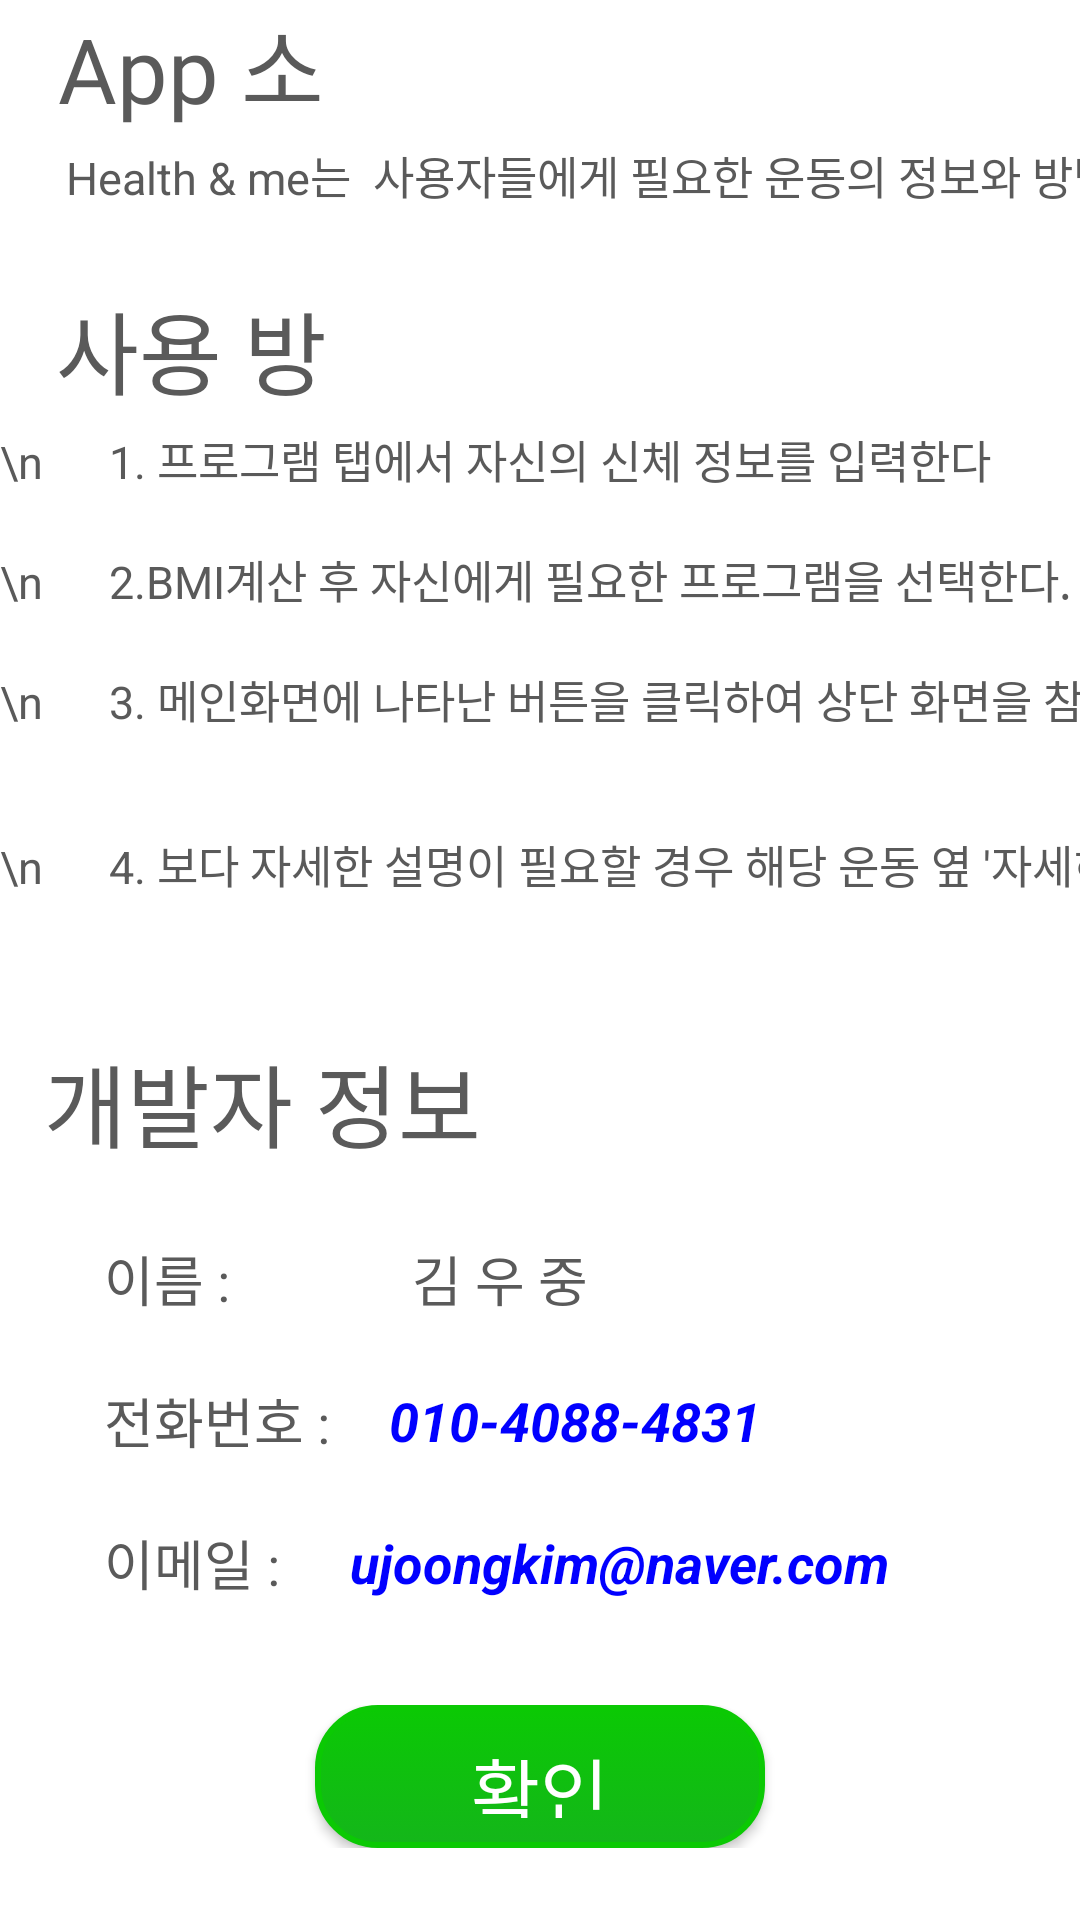

Android layout source for this screen:
<!-- AndroidManifest.xml: application theme Theme.Project1001 -->
<!-- res/layout/w_introduce.xml -->
<?xml version="1.0" encoding="utf-8"?>
<LinearLayout xmlns:android="http://schemas.android.com/apk/res/android"
    android:layout_width="match_parent"
    android:orientation="vertical"
    android:background="#FFFFFF"
    android:layout_height="match_parent">

    <LinearLayout
        android:layout_width="match_parent"
        android:layout_height="0dp"
        android:layout_weight="1"
        android:orientation="horizontal">

        <TextView
            android:layout_width="0dp"
            android:layout_height="wrap_content"
            android:layout_weight="1"
            android:gravity="center"
            android:layout_gravity="center"
            android:textSize="30dp"
            android:fontFamily="@font/kodib"
            android:textColor="@color/gray"
            android:text=" App 소개" />
        <LinearLayout
            android:layout_width="0dp"
            android:layout_height="match_parent"
            android:layout_weight="1"
            android:orientation="horizontal"></LinearLayout>
        <LinearLayout
            android:layout_width="0dp"
            android:layout_height="match_parent"
            android:layout_weight="1"
            android:orientation="horizontal"></LinearLayout>

    </LinearLayout>
    <LinearLayout
        android:layout_width="match_parent"
        android:layout_height="0dp"
        android:layout_weight="1"
        android:orientation="horizontal">

        <TextView
            android:id="@+id/etId"
            android:layout_width="match_parent"
            android:layout_height="match_parent"
            android:layout_gravity="center"
            android:layout_weight="5"
            android:ems="10"
            android:hint="      Health &amp; me는  사용자들에게 필요한 운동의 정보와 방법을
                               \n      편리하고 간편하게 제공하기 위해 제작되었습니다."
            android:textSize="15dp"
            android:inputType="textPersonName"
            android:textColorHint="@color/gray"/>

    </LinearLayout>
    <LinearLayout
        android:layout_width="match_parent"
        android:layout_height="0dp"
        android:layout_weight="1"
        android:orientation="horizontal">

        <TextView
            android:layout_width="0dp"
            android:layout_height="wrap_content"
            android:layout_weight="1"
            android:textSize="30dp"
            android:layout_gravity="center"
            android:gravity="center"
            android:textColor="@color/gray"
            android:fontFamily="@font/kodib"
            android:text=" 사용 방법" />

        <LinearLayout
            android:layout_width="0dp"
            android:layout_height="match_parent"
            android:layout_weight="1"
            android:orientation="horizontal"></LinearLayout>
        <LinearLayout
            android:layout_width="0dp"
            android:layout_height="match_parent"
            android:layout_weight="1"
            android:orientation="horizontal"></LinearLayout>

    </LinearLayout>
    <LinearLayout
        android:layout_width="match_parent"
        android:layout_height="0dp"
        android:layout_weight="4"
        android:orientation="vertical">

        <TextView
            android:layout_width="match_parent"
            android:layout_height="match_parent"
            android:layout_weight="1"
            android:textSize="15dp"
            android:layout_gravity="center"
            android:hint="\n      1. 프로그램 탭에서 자신의 신체 정보를 입력한다"
            android:inputType="textPersonName"
            android:textColorHint="@color/gray"/>
        <TextView
            android:layout_width="match_parent"
            android:layout_height="match_parent"
            android:layout_weight="1"
            android:textSize="15dp"
            android:layout_gravity="center"
            android:hint="\n      2.BMI계산 후 자신에게 필요한 프로그램을 선택한다."
            android:inputType="textPersonName"
            android:textColorHint="@color/gray"/>
        <TextView
            android:layout_width="match_parent"
            android:layout_height="match_parent"
            android:layout_weight="0.9"
            android:textSize="15dp"
            android:layout_gravity="center"
            android:hint="\n      3. 메인화면에 나타난 버튼을 클릭하여 상단 화면을 참고
                          \n          하여 운동을 시작한다. "
            android:inputType="textPersonName"
            android:textColorHint="@color/gray"/>
        <TextView
            android:layout_width="match_parent"
            android:layout_height="match_parent"
            android:layout_weight="0.9"
            android:textSize="15dp"
            android:layout_gravity="center"
            android:hint="\n      4. 보다 자세한 설명이 필요할 경우 해당 운동 옆 '자세히'
                          \n          버튼을 클릭한다."
            android:inputType="textPersonName"
            android:textColorHint="@color/gray"/>

    </LinearLayout>
    <LinearLayout
        android:layout_width="match_parent"
        android:layout_height="0dp"
        android:layout_weight="1.5"
        android:layout_gravity="center"
        android:gravity="center"
        android:orientation="horizontal">
        <TextView
            android:layout_width="0dp"
            android:layout_height="wrap_content"
            android:layout_weight="2"
            android:textSize="30dp"
            android:textColor="@color/gray"
            android:fontFamily="@font/kodib"
            android:text="  개발자 정보" />
        <LinearLayout
            android:layout_width="0dp"
            android:layout_height="match_parent"
            android:layout_weight="1"
            android:orientation="horizontal"></LinearLayout>
        <LinearLayout
            android:layout_width="0dp"
            android:layout_height="match_parent"
            android:layout_weight="1"
            android:orientation="horizontal"></LinearLayout>

    </LinearLayout>
    <LinearLayout
        android:layout_width="match_parent"
        android:layout_height="0dp"
        android:layout_weight="1"
        android:orientation="horizontal" >

        <TextView
            android:id="@+id/tvName"
            android:layout_width="wrap_content"
            android:layout_height="wrap_content"
            android:layout_weight="1"
            android:layout_gravity="center"
            android:textSize="18dp"
            android:textColor="@color/gray"
            android:text="        이름 :              김 우 중" />
    </LinearLayout>
    <LinearLayout
        android:layout_width="match_parent"
        android:layout_height="0dp"
        android:layout_weight="1"
        android:orientation="horizontal" >

        <TextView
            android:layout_width="wrap_content"
            android:layout_height="wrap_content"
            android:layout_gravity="center"
            android:layout_weight="1"
            android:textSize="18dp"
            android:textColor="@color/gray"
            android:text="        전화번호 : " />

        <TextView
            android:id="@+id/tvPhone"
            android:layout_width="wrap_content"
            android:layout_height="wrap_content"
            android:layout_gravity="center"
            android:layout_weight="9"
            android:onClick="onTelClicked"
            android:clickable="true"
            android:textSize="18dp"
            android:textStyle="bold|italic"
            android:textColor="@color/blue"
            android:text=" 010-4088-4831 " />
    </LinearLayout>
    <LinearLayout
        android:layout_width="match_parent"
        android:layout_height="0dp"
        android:layout_weight="1"
        android:orientation="horizontal" >

        <TextView
            android:layout_width="wrap_content"
            android:layout_height="wrap_content"
            android:layout_gravity="center"
            android:layout_weight="2"
            android:textSize="18dp"
            android:textColor="@color/gray"
            android:text="        이메일 :" />

        <TextView
            android:id="@+id/tvMail"
            android:layout_width="wrap_content"
            android:layout_height="wrap_content"
            android:layout_gravity="center"
            android:layout_weight="8"
            android:onClick="onMailClicked"
            android:clickable="true"
            android:textSize="18dp"
            android:textColor="@color/blue"
            android:textStyle="bold|italic"
            android:text="  ujoongkim@naver.com " />

    </LinearLayout>

    <LinearLayout
        android:layout_width="match_parent"
        android:layout_height="0dp"
        android:layout_weight="0.5"
        android:layout_gravity="center"
        android:gravity="center"
        android:orientation="horizontal">

    </LinearLayout>
    <LinearLayout
        android:layout_width="match_parent"
        android:layout_height="0dp"
        android:layout_weight="1"
        android:layout_gravity="center"
        android:gravity="center"
        android:orientation="horizontal">

        <Button
            android:id="@+id/btnClose"
            android:layout_width="150dp"
            android:layout_height="wrap_content"
            android:layout_gravity="center"
            android:gravity="center"
            android:background="@drawable/round_button"
            android:textSize="25dp"
            android:fontFamily="@font/kodib"
            android:text="확인" />
    </LinearLayout>
    <LinearLayout
        android:layout_width="match_parent"
        android:layout_height="0dp"
        android:layout_weight="0.5"
        android:layout_gravity="center"
        android:gravity="center"
        android:orientation="horizontal">

    </LinearLayout>
</LinearLayout>
<!-- resources referenced by this layout -->
<resources>
  <color name="blue">#0100FF</color>
  <color name="gray">#5A5A5A</color>
  <!-- drawable round_button (drawable) -->
  <?xml version="1.0" encoding="utf-8"?>
  <selector xmlns:android="http://schemas.android.com/apk/res/android">
      <item android:state_pressed="true" >
          <shape>
              <gradient
                  android:startColor="#0D5500"
                  android:endColor="#0D5500"
                  android:angle="270" />
              <stroke
                  android:width="2dp"
                  android:color="#0D5500" />
              <corners
                  android:radius="20dp" />
              <padding
                  android:left="10dp"
                  android:top="10dp"
                  android:right="10dp"
                  android:bottom="10dp"/>
          </shape>
      </item>
  
      
  
  
      <item android:state_focused="true">
          <shape>
              <gradient
                  android:startColor="#0BC904"
                  android:endColor="#0BC904"
                  android:angle="270" />
              <stroke
                  android:width="2dp"
                  android:color="#0BC904" />
              <corners
                  android:radius="2dp" />
              <padding
                  android:left="10dp"
                  android:top="10dp"
                  android:right="10dp"
                  android:bottom="10dp"/>
          </shape>
      </item>
      
  
  
      <item>
          <shape>
              <gradient
                  android:startColor="#14B61A"
                  android:endColor="#0BC904"
                  android:angle="90" />
              <stroke
                  android:width="2dp"
                  android:color="#0BC904" />
              <corners
                  android:radius="20dp" />
              <padding
                  android:left="10dp"
                  android:top="10dp"
                  android:right="10dp"
                  android:bottom="10dp"/>
          </shape>
      </item>
      
  </selector>
  <style name="Theme.Project1001" parent="Theme.AppCompat.NoActionBar">
          
          <item name="colorPrimary">@color/purple_500</item>
          <item name="colorPrimaryVariant">@color/purple_700</item>
          <item name="colorOnPrimary">@color/white</item>
          
          <item name="colorSecondary">@color/teal_200</item>
          <item name="colorSecondaryVariant">@color/teal_700</item>
          <item name="colorOnSecondary">@color/black</item>
          
          <item name="android:statusBarColor">?attr/colorPrimaryVariant</item>
          
      </style>
  <color name="purple_500">#FF6200EE</color>
  <color name="purple_700">#FF3700B3</color>
  <color name="white">#FFFFFFFF</color>
  <color name="teal_200">#FF03DAC5</color>
  <color name="teal_700">#FF018786</color>
  <color name="black">#FF000000</color>
</resources>
